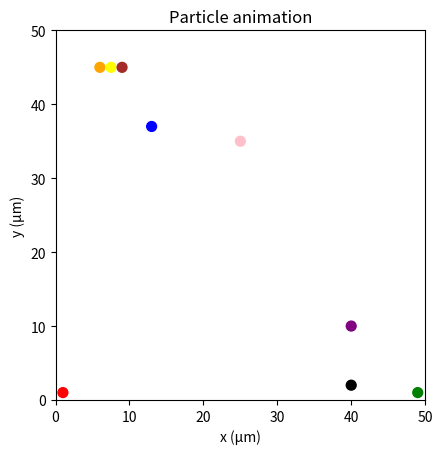

Source code (Python): (Note: this script raises an exception after producing the figure.)
import numpy as np #np calculation
import matplotlib.pyplot as plt #plotting
import time
from matplotlib.animation import FuncAnimation, FFMpegWriter #animation
from scipy.spatial import cKDTree


#functions to detect and solve collisions

def broad_detect(XY, d):

    """ Detect potential collision to prevent from testing every single pair using a KD-Tree for now

    Args:
        XY (array): Array of particle XY positions.
        d (float): superior to the Highest distance in one dt 

    Returns:
        array: Pairs of indices representing potential colliding particles. """

    tree = cKDTree(XY)  # Build a KD-Tree from particle positions
    pairs = tree.query_pairs(d)  # Find all pairs of particles within distance d
    
    return np.array(list(pairs),dtype = int)

def narrow_detect(Particle_test_pair, dt_left):
    """
    Test the collision of pairs of particles 
    
    Args:
        Particle_test_pair : array of the pair of particles collding 
    Returns:
        array: Pairs of colliding particle if they collide
        float: time of collision
    """
    v = Vp_local[Particle_test_pair[0], :] - Vp_local[Particle_test_pair[1], :] #velocity difference
    dif_pos = XY_local[Particle_test_pair[0], :] - XY_local[Particle_test_pair[1], :] #difference in position
    distance_collsion = 2 * Radius_particle #distance underwhich there is a collision, maybe to update later to enable different sizes of particles
    
    a = v @ v #the dot product will be positive if the direction is similar, if opposite it will be close to 0 or negative, meaning that whatever they do they wont cross
    if a < 1e-12:
        return None, None
    
    b = 2*(dif_pos @ v)
    c = (dif_pos @ dif_pos) - distance_collsion * distance_collsion
    
    if c < 0:
        return Particle_test_pair, -1 #return -1 to tell that the collision happened before
    
    if (dif_pos @ v) >= 0:
        return None, None
    
    disc = b * b -(4 * a * c)
    if disc <= 0.0:
        return None, None
    
    t_hit = (-b -np.sqrt(disc)) / (2 * a)
    if 0.0 <= t_hit <= dt_left:
        return Particle_test_pair, t_hit
    else:
        return None, None

def update_particles(XY_local, XY_local_update, Vp_local, Colliding_pair, t_collision):
    """
    update the particle velocity and its position at contact
    Args:
        Colliding_pair
        t_collision
        XY_local
        XY_local_update
        Vp_local
        
    Returns:
        XY_local
        Vp_local
    """
    #update the position of the colliding particles
    XY_local_update = XY_local + Vp_local * t_collision
    XY_local_update[Colliding_pair[0] , :] = XY_local[Colliding_pair[0] , :] + Vp_local[Colliding_pair[0], :] * t_collision
    XY_local_update[Colliding_pair[1] , :] = XY_local[Colliding_pair[1] , :] + Vp_local[Colliding_pair[1], :] * t_collision
    
    #Update the velocities of the particles
    distance_particles = XY_local_update[Colliding_pair[0] , :] - XY_local_update[Colliding_pair[1] , :] #distance vector of the particles
    dv = Vp_local[Colliding_pair[0], :] - Vp_local[Colliding_pair[1], :] #relative speed
    projected_distance = distance_particles @ distance_particles #||C1 - C2 ||^2
    if projected_distance > 1e-12:
        Vp_local[Colliding_pair[0], :] = Vp_local[Colliding_pair[0], :] - ((dv @ distance_particles) / projected_distance) * distance_particles
        Vp_local[Colliding_pair[1], :] = Vp_local[Colliding_pair[1], :] + ((dv @ distance_particles) / projected_distance) * distance_particles
    return XY_local_update, Vp_local
        
        
plt.clf()
T  = 20
dt = 0.05
L_total = np.array((50,50))
Nt = int(T/dt)
Num_particle = 9
XY_local = np.zeros((Num_particle,2))
XY_local[:, 0] = 1, 13, 49, 25.005, 6.0, 7.5, 9.0, 40, 40
XY_local[:, 1] = 1, 37, 1, 35, 45, 45, 45, 2, 10
Vp_local = np.zeros((Num_particle,2))
Vp_local[:, 0] = 2, 1, -2, 0, 1, 0, 0, 0, 0
Vp_local[:, 1] = 2, -1, 2, 0, 0, 0, 0, 0, -3
XY_local_update = XY_local.copy()
XY_local_saved = np.zeros((Nt, Num_particle, 2))
XY_local_saved[0,:,:] = XY_local.copy()
Radius_particle = 0.75

for t in range( 1, Nt):
    XY_local = XY_local_update.copy()
    dt_left = dt
    while dt_left > 0:
        d = np.max(abs(Vp_local))* dt_left * 2 + 2 * Radius_particle
        Particle_test = broad_detect(XY_local, d)
        if len(Particle_test) > 0:
            Colliding_pairs = []
            t_collisions = []
            for j in range(len(Particle_test)):
                Particle_colliding, t_hit = narrow_detect(Particle_test[j,:], dt_left)
                if t_hit is not None and t_hit >= 0.0 :
                    Colliding_pairs.append(Particle_colliding)
                    t_collisions.append(t_hit)
            if Colliding_pairs != []:
                idx = np.argmin(t_collisions)
                First_collision = Colliding_pairs[idx]#first colliding pair
                t_collision = t_collisions[idx] #time fo first collision
                XY_local_update, Vp_local = update_particles(XY_local, XY_local_update, Vp_local, First_collision, t_collision)
                XY_local = XY_local_update.copy()
                #Here I have the positions after the first hit
                dt_left = dt_left - t_collision
            else:
                XY_local_update = XY_local + Vp_local * dt_left
                dt_left = 0
        else:
            XY_local_update = XY_local + Vp_local * dt_left             
            dt_left = 0       
            
    XY_local_saved[t,:,:] = XY_local_update           
            



# plot
# --- Figure and initial scatter ---
fig, ax = plt.subplots()
# Set domain to your physical box
ax.set_xlim(0, L_total[0])
ax.set_ylim(0, L_total[1])
ax.set_xlabel("x (µm)")
ax.set_ylabel("y (µm)")

N = XY_local_saved.shape[1]

# Example: fixed colors for each particle (2 particles here)
colors = np.array(["red", "blue", "green", "pink", "orange", "yellow", "brown", "black", "purple"])   # length N

scat = ax.scatter(
    XY_local_saved[0, :, 0], XY_local_saved[0, :, 1],
    s=50,
    c=colors
)
# #num particules - start with empty data
# scat = ax.scatter( np.zeros(1), np.zeros(1), s=50)
#define the title before
title = ax.set_title("Particle animation")

# --- choose video fps + how many sim steps per video frame ---
fps = 30
stride = max(1, int((1 / fps) / dt))   # sim steps per rendered frame
frames = range(0, Nt, stride)

#realistic aspect ratio
ax.set_aspect("equal", adjustable="box")

def update(frame):  #change to have n particules 
    positions = XY_local_saved[frame, :, :] 
    # set_offsets expects an array of shape (n_points, 2)
    scat.set_offsets(positions)
    current_time = frame * dt
    ax.set_title(f"Particle animation (t = {current_time:.3f} s)")

# --- Create animation ---  #change to have n particules 
ani = FuncAnimation( fig, update, frames = frames, interval=1000/fps, blit = False)

writer = FFMpegWriter(
fps=fps,
codec="libx264",
bitrate=1800)

ani.save("particle_animation_collision.mp4", writer=writer)

plt.close(fig)#not showing but saving
